Run: headless pygame with SDL's dummy video driver; simulated clock (each Clock.tick advances the game by its frame time, no real sleeping); random seed 0; keys injected as events and as key.get_pressed() state; no mouse input.
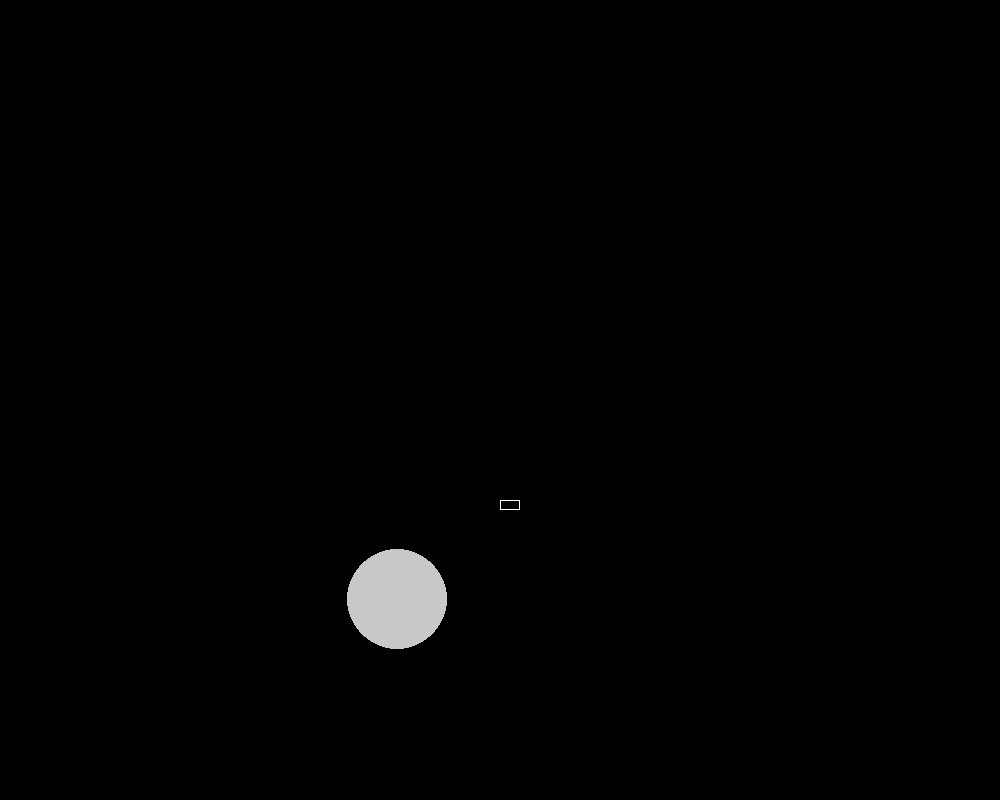
Frame 1 of 4 · flips 1–60 · no input
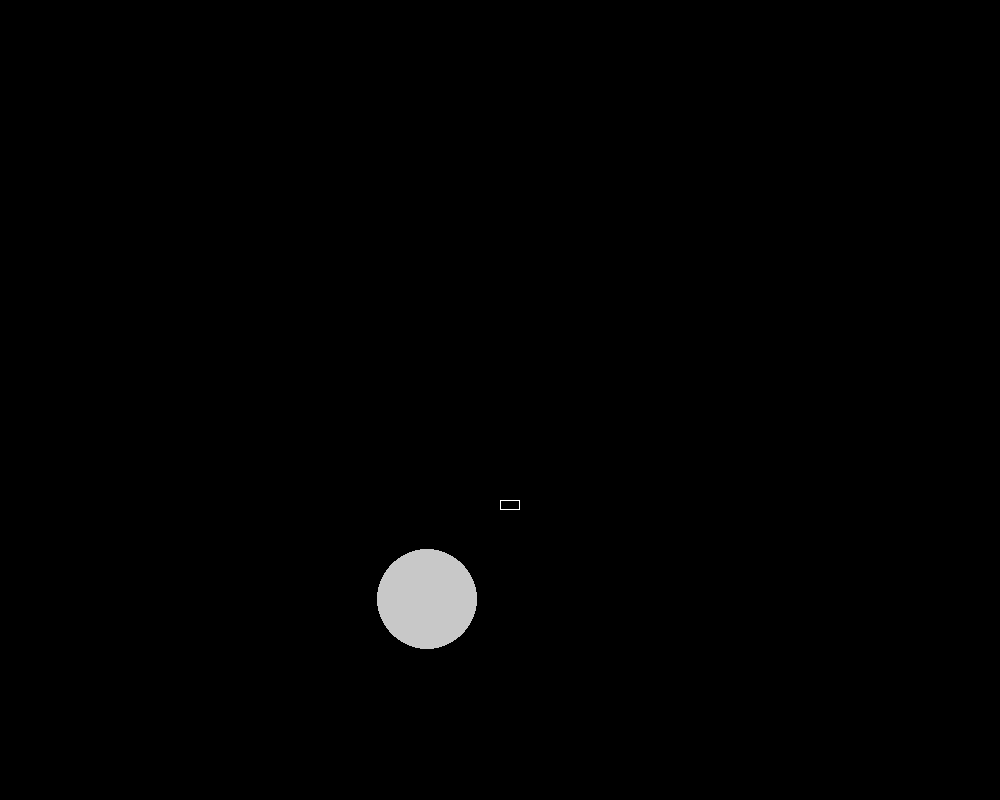
Frame 2 of 4 · flips 61–180 · tapped SPACE, RETURN · held RIGHT (→), D
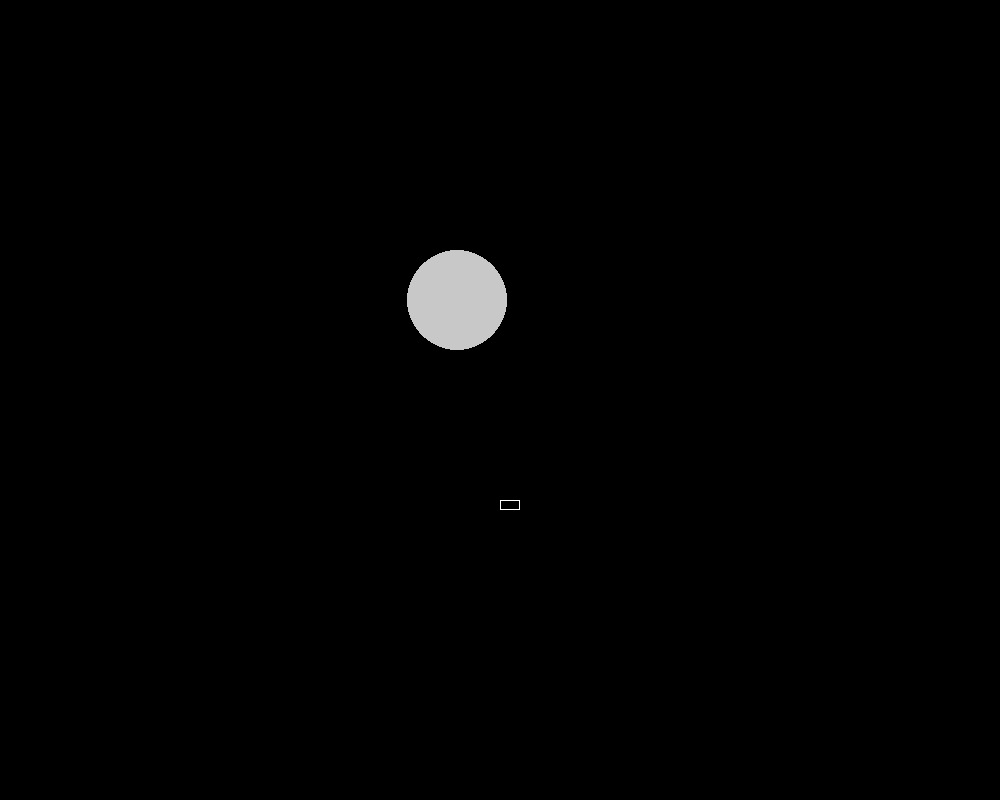
Frame 3 of 4 · flips 181–300 · held DOWN (↓), S
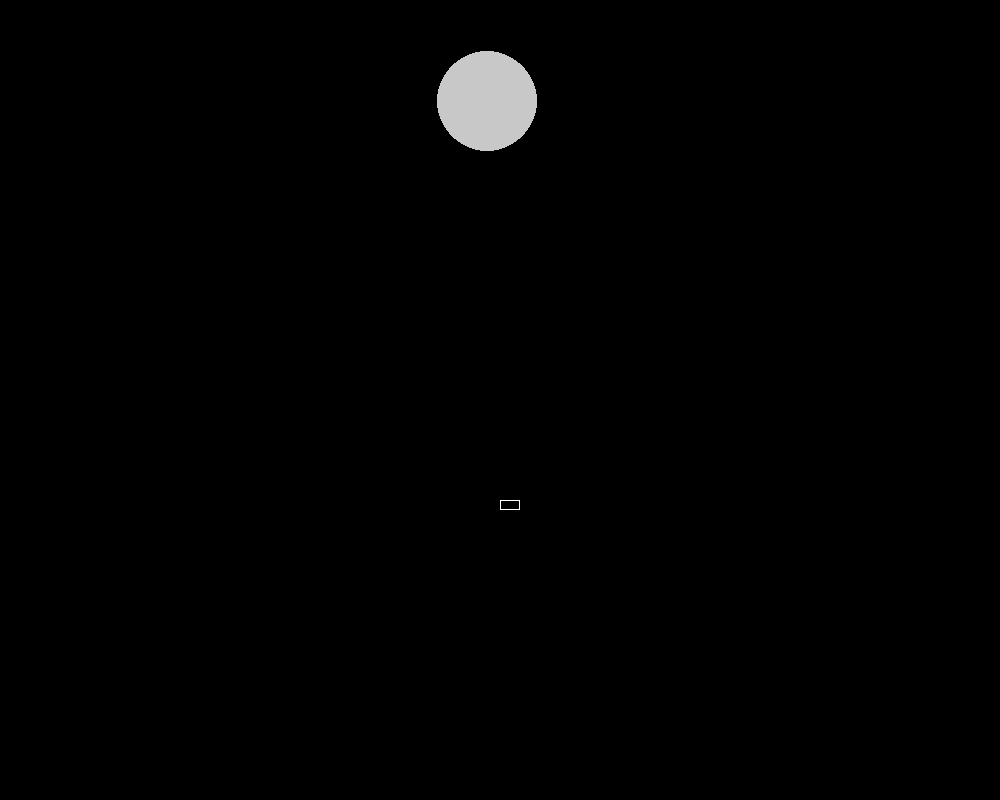
Frame 4 of 4 · flips 301–420 · held LEFT (←), A, UP (↑), W

The pygame program that drew these frames:

import pygame
import enum
import copy
import math

class Team(enum.Enum):
	BLUE = 0
	RED = 1

pygame.init()

canvas = pygame.display.set_mode((1000,800))

info = pygame.display.Info()
screen_width, screen_height = info.current_w, info.current_h

pygame.display.set_caption('Brick Dominance')

def check_collision(ball, brick):
	pass

class Player:
	def __init__(self, team):
		self.gold = 0
		self.hp = 100
		self.team = team

class Brick:
	def __init__(self, xy, hp, size = (1,1), hit_gold = 1, death_gold = 5): # xy => (x,y), size => (size_x, size_y)
		self.xy = xy
		self.hp = hp
		self.size = size
		self.color = (255,255,255)
		self.hit_gold = hit_gold
		self.death_gold = death_gold

		bricks.append(self)

	def draw(self):
		x,y = self.xy
		l,h = self.size
		pygame.draw.rect(canvas, self.color, (x,y,l*20,h*10), 1)

class Paddle:
	def __init__(self, xy, length):
		self.xy = xy
		self.length = length
		self.color = (0, 0, 0)

	def draw(self):
		x,y = self.xy
		pygame.draw.rect(canvas, self.color, (x, y, self.length, 10))




# class BluePaddle(Paddle):
# 	def __init__(self, xy, length):
# 		Paddle.__init__(self, xy, length)
# 		self.color = (0, 163, 255) # nice blue color


class Ball:
	def __init__(self, xy, power, size = 1, speed = 1.0, color = (200,200,200)):
		self.xy = xy
		self.power = power
		self.size = size
		self.color = color
		self.speed = speed
		self.velo = self.normalize([1.0,10]) # normalized vector

		balls.append(self)

	def normalize(self, velo):
		xc, yc = velo
		mag = math.sqrt(xc**2 + yc**2)
		return [xc/mag,yc/mag]


	def move(self):
		x,y = self.xy
		dx, dy = self.velo
		nx, ny = x + dx * self.speed, y + dy * self.speed

		if nx < 0 or nx+self.size*10 > screen_width:
			self.velo[0] = -self.velo[0]


		if ny < 0 or ny+self.size*10 > screen_height:
			self.velo[1] = -self.velo[1]

		dx, dy = self.velo
		nx, ny = x + dx * self.speed, y + dy * self.speed
		self.xy = (nx,ny)

	def draw(self):
		x,y = self.xy
		pygame.draw.ellipse(canvas, (200,200,200), (x, y, 10*self.size, 10*self.size))


# global lists
balls = []
default_ball = Ball((screen_width//3, screen_height//2), Team.BLUE, speed=2.5, size=10)

bricks = []
test_brick = Brick((500, 500), 1)

# instantiating objects




running = True
while running:

	canvas.fill((0,0,0)) # clear frame


	pygame.time.delay(1000//120)
	for event in pygame.event.get():
		if event.type == pygame.QUIT:
			running = False

		#if event.type == pygame.key:


	for ball in balls:
		ball.move()
		ball.draw()

	for brick in bricks:
		brick.draw()

	pygame.display.update()
